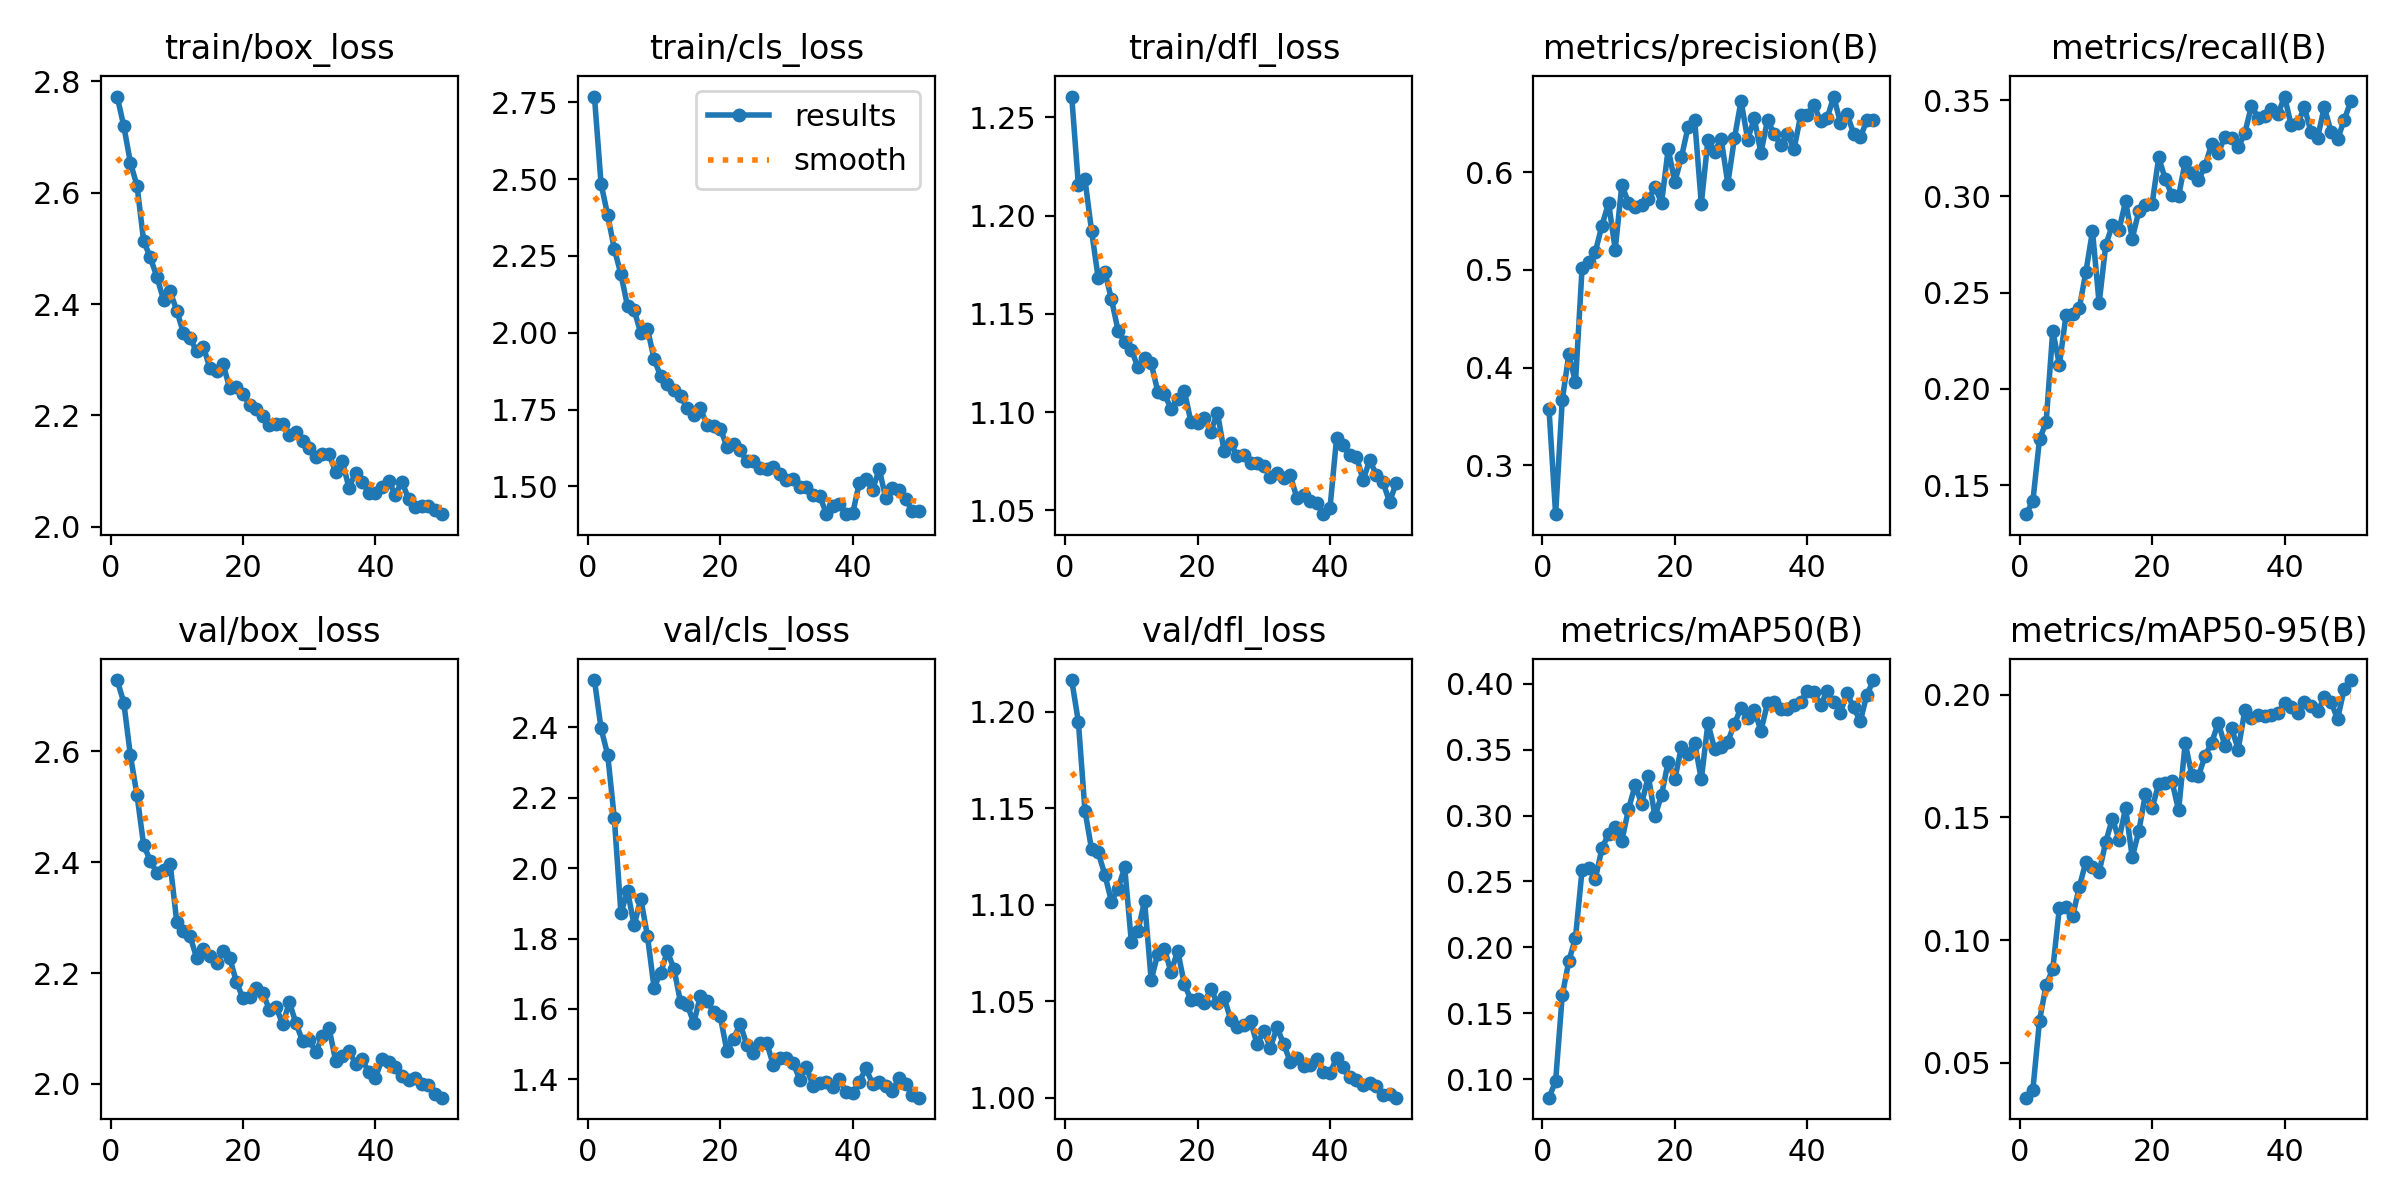

Data behind this chart, as committed beside it:
epoch, time, train/box_loss, train/cls_loss, train/dfl_loss, metrics/precision(B), metrics/recall(B), metrics/mAP50(B), metrics/mAP50-95(B), val/box_loss, val/cls_loss, val/dfl_loss, lr/pg0, lr/pg1, lr/pg2
1, 91.33, 2.773, 2.768, 1.261, 0.3578, 0.1349, 0.08597, 0.03568, 2.729, 2.535, 1.216, 0.07004, 0.003329, 0.003329
2, 181.1, 2.72, 2.484, 1.216, 0.2498, 0.1418, 0.09841, 0.03901, 2.688, 2.397, 1.195, 0.0399, 0.006531, 0.006531
3, 270.5, 2.654, 2.383, 1.218, 0.3665, 0.1738, 0.1636, 0.06709, 2.593, 2.322, 1.149, 0.00964, 0.0096, 0.0096
4, 358.3, 2.612, 2.273, 1.192, 0.4138, 0.1827, 0.1897, 0.08166, 2.521, 2.142, 1.129, 0.009406, 0.009406, 0.009406
5, 442.8, 2.513, 2.19, 1.168, 0.3847, 0.2302, 0.2072, 0.08799, 2.431, 1.873, 1.127, 0.009208, 0.009208, 0.009208
6, 532.4, 2.484, 2.086, 1.171, 0.5023, 0.2125, 0.259, 0.1132, 2.403, 1.935, 1.116, 0.00901, 0.00901, 0.00901
7, 624.2, 2.449, 2.072, 1.157, 0.5077, 0.2383, 0.2603, 0.1137, 2.38, 1.838, 1.102, 0.008812, 0.008812, 0.008812
8, 711.5, 2.408, 1.999, 1.142, 0.5187, 0.2388, 0.252, 0.1097, 2.386, 1.913, 1.108, 0.008614, 0.008614, 0.008614
9, 803.9, 2.423, 2.014, 1.136, 0.5455, 0.2419, 0.2751, 0.1215, 2.397, 1.808, 1.119, 0.008416, 0.008416, 0.008416
10, 894, 2.388, 1.915, 1.132, 0.5688, 0.2607, 0.2861, 0.1319, 2.292, 1.661, 1.081, 0.008218, 0.008218, 0.008218
11, 980.9, 2.348, 1.859, 1.123, 0.5209, 0.282, 0.2915, 0.1296, 2.276, 1.703, 1.087, 0.00802, 0.00802, 0.00802
12, 1071, 2.338, 1.833, 1.127, 0.5872, 0.2445, 0.2808, 0.1277, 2.266, 1.764, 1.102, 0.007822, 0.007822, 0.007822
13, 1158, 2.316, 1.815, 1.125, 0.5688, 0.2746, 0.3047, 0.14, 2.228, 1.715, 1.061, 0.007624, 0.007624, 0.007624
14, 1243, 2.324, 1.794, 1.111, 0.5645, 0.2851, 0.3229, 0.1496, 2.244, 1.619, 1.075, 0.007426, 0.007426, 0.007426
15, 1333, 2.285, 1.755, 1.109, 0.5669, 0.2826, 0.3091, 0.1409, 2.23, 1.613, 1.077, 0.007228, 0.007228, 0.007228
16, 1419, 2.28, 1.732, 1.102, 0.5723, 0.2974, 0.33, 0.1539, 2.217, 1.56, 1.065, 0.00703, 0.00703, 0.00703
17, 1509, 2.292, 1.754, 1.107, 0.5846, 0.2781, 0.2993, 0.1338, 2.24, 1.638, 1.076, 0.006832, 0.006832, 0.006832
18, 1598, 2.249, 1.7, 1.111, 0.569, 0.2924, 0.3156, 0.1444, 2.227, 1.624, 1.059, 0.006634, 0.006634, 0.006634
19, 1687, 2.251, 1.698, 1.095, 0.624, 0.2956, 0.341, 0.1597, 2.184, 1.591, 1.051, 0.006436, 0.006436, 0.006436
20, 1779, 2.239, 1.689, 1.094, 0.5903, 0.296, 0.3276, 0.1538, 2.154, 1.579, 1.051, 0.006238, 0.006238, 0.006238
21, 1864, 2.219, 1.63, 1.097, 0.6156, 0.3203, 0.3522, 0.1637, 2.157, 1.481, 1.049, 0.00604, 0.00604, 0.00604
22, 1954, 2.212, 1.637, 1.09, 0.6465, 0.3089, 0.3469, 0.1639, 2.174, 1.516, 1.056, 0.005842, 0.005842, 0.005842
23, 2043, 2.198, 1.618, 1.1, 0.6535, 0.3006, 0.355, 0.1647, 2.164, 1.557, 1.049, 0.005644, 0.005644, 0.005644
24, 2133, 2.182, 1.581, 1.08, 0.5679, 0.3001, 0.3275, 0.1529, 2.133, 1.499, 1.052, 0.005446, 0.005446, 0.005446
25, 2219, 2.184, 1.582, 1.084, 0.6334, 0.318, 0.3701, 0.1803, 2.138, 1.475, 1.041, 0.005248, 0.005248, 0.005248
26, 2302, 2.185, 1.559, 1.078, 0.6214, 0.3122, 0.3504, 0.1673, 2.108, 1.504, 1.037, 0.00505, 0.00505, 0.00505
27, 2381, 2.164, 1.557, 1.078, 0.6344, 0.3084, 0.3518, 0.1669, 2.147, 1.505, 1.038, 0.004852, 0.004852, 0.004852
28, 2471, 2.17, 1.562, 1.074, 0.5886, 0.3158, 0.3561, 0.1752, 2.109, 1.441, 1.04, 0.004654, 0.004654, 0.004654
29, 2559, 2.154, 1.539, 1.074, 0.6349, 0.3274, 0.3694, 0.1805, 2.077, 1.461, 1.028, 0.004456, 0.004456, 0.004456
30, 2646, 2.142, 1.522, 1.073, 0.6733, 0.3226, 0.3819, 0.1887, 2.079, 1.462, 1.035, 0.004258, 0.004258, 0.004258
31, 2729, 2.125, 1.525, 1.067, 0.6337, 0.3311, 0.374, 0.1791, 2.057, 1.447, 1.026, 0.00406, 0.00406, 0.00406
32, 2818, 2.13, 1.499, 1.069, 0.6553, 0.3301, 0.3802, 0.1865, 2.086, 1.399, 1.037, 0.003862, 0.003862, 0.003862
33, 2908, 2.13, 1.497, 1.067, 0.62, 0.3254, 0.3642, 0.1777, 2.1, 1.434, 1.028, 0.003664, 0.003664, 0.003664
34, 3000, 2.098, 1.474, 1.068, 0.6537, 0.3329, 0.3853, 0.1937, 2.041, 1.382, 1.019, 0.003466, 0.003466, 0.003466
35, 3090, 2.117, 1.471, 1.056, 0.6394, 0.347, 0.3865, 0.1906, 2.051, 1.391, 1.021, 0.003268, 0.003268, 0.003268
36, 3178, 2.07, 1.412, 1.058, 0.6282, 0.341, 0.381, 0.1918, 2.06, 1.392, 1.017, 0.00307, 0.00307, 0.00307
37, 3261, 2.097, 1.436, 1.055, 0.6398, 0.3418, 0.3807, 0.1912, 2.036, 1.379, 1.017, 0.002872, 0.002872, 0.002872
38, 3346, 2.08, 1.442, 1.054, 0.6237, 0.3453, 0.3837, 0.1918, 2.044, 1.4, 1.02, 0.002674, 0.002674, 0.002674
39, 3434, 2.06, 1.41, 1.048, 0.6585, 0.3426, 0.3859, 0.1924, 2.021, 1.365, 1.013, 0.002476, 0.002476, 0.002476
40, 3524, 2.06, 1.413, 1.051, 0.6584, 0.3519, 0.3948, 0.1966, 2.011, 1.361, 1.013, 0.002278, 0.002278, 0.002278
41, 3602, 2.071, 1.513, 1.087, 0.6688, 0.337, 0.3937, 0.1951, 2.045, 1.394, 1.021, 0.00208, 0.00208, 0.00208
42, 3688, 2.082, 1.524, 1.083, 0.6529, 0.3379, 0.3837, 0.1925, 2.04, 1.431, 1.016, 0.001882, 0.001882, 0.001882
43, 3767, 2.057, 1.489, 1.078, 0.6556, 0.3463, 0.3945, 0.1971, 2.031, 1.387, 1.011, 0.001684, 0.001684, 0.001684
44, 3855, 2.081, 1.556, 1.077, 0.6777, 0.3333, 0.3859, 0.1955, 2.014, 1.392, 1.009, 0.001486, 0.001486, 0.001486
45, 3943, 2.05, 1.461, 1.065, 0.6509, 0.3306, 0.378, 0.1933, 2.007, 1.382, 1.007, 0.001288, 0.001288, 0.001288
46, 4033, 2.036, 1.494, 1.076, 0.6601, 0.3465, 0.3928, 0.1989, 2.011, 1.368, 1.008, 0.00109, 0.00109, 0.00109
47, 4123, 2.037, 1.489, 1.068, 0.6398, 0.3337, 0.3819, 0.1973, 2, 1.405, 1.006, 0.000892, 0.000892, 0.000892
48, 4213, 2.038, 1.459, 1.064, 0.6359, 0.3296, 0.3714, 0.1902, 1.998, 1.387, 1.002, 0.000694, 0.000694, 0.000694
49, 4295, 2.03, 1.419, 1.054, 0.6533, 0.3397, 0.3916, 0.2023, 1.981, 1.357, 1.002, 0.000496, 0.000496, 0.000496
50, 4377, 2.022, 1.421, 1.064, 0.6539, 0.3493, 0.4028, 0.2061, 1.975, 1.348, 1, 0.000298, 0.000298, 0.000298
